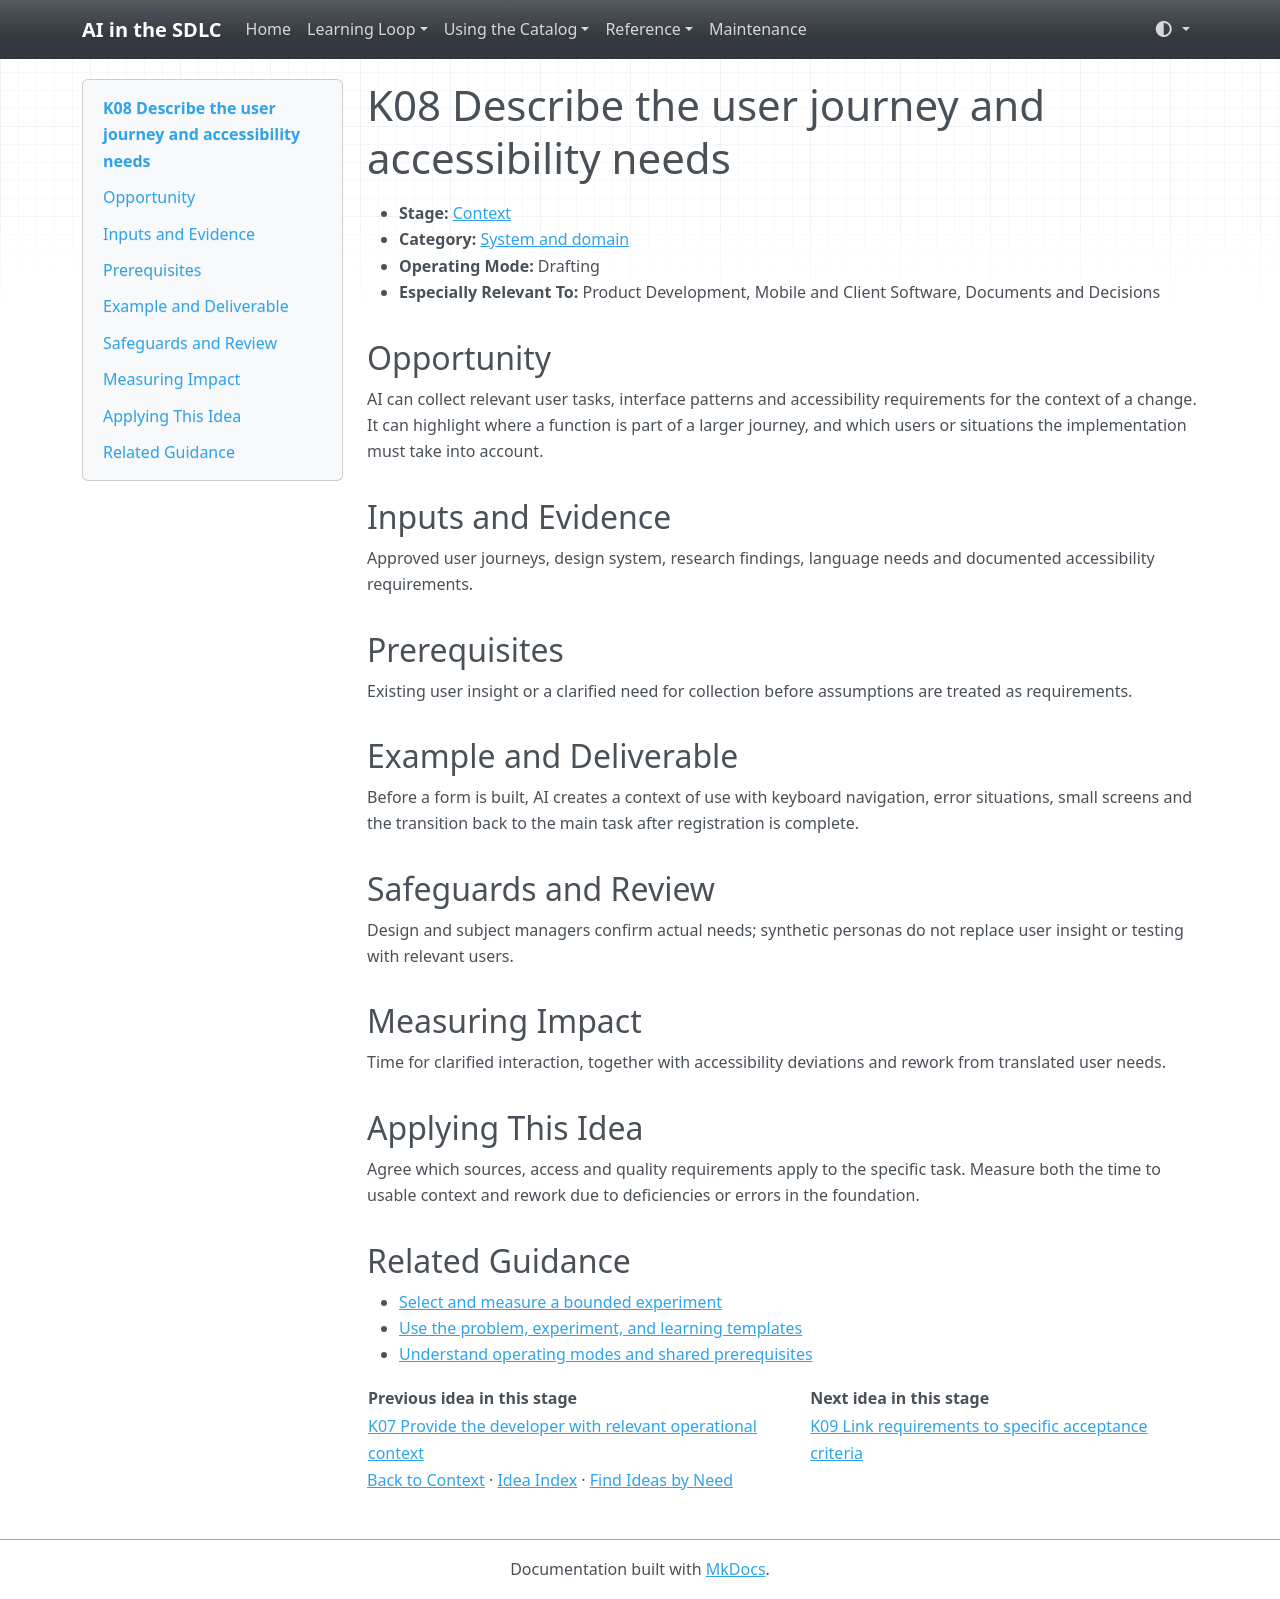

repository: grove/ai-sdlc · page: ideas/K08/index.html · generator: mkdocs

# K08 Describe the user journey and accessibility needs

<a id="k08"></a>

- **Stage:** [Context](../stages/context.md)
- **Category:** [System and domain](../stages/context.md#k-category-1)
- **Operating Mode:** Drafting
- **Especially Relevant To:** Product Development, Mobile and Client Software, Documents and Decisions

## Opportunity

AI can collect relevant user tasks, interface patterns and accessibility requirements for the context of a change. It can highlight where a function is part of a larger journey, and which users or situations the implementation must take into account.

## Inputs and Evidence

Approved user journeys, design system, research findings, language needs and documented accessibility requirements.

## Prerequisites

Existing user insight or a clarified need for collection before assumptions are treated as requirements.

## Example and Deliverable

Before a form is built, AI creates a context of use with keyboard navigation, error situations, small screens and the transition back to the main task after registration is complete.

## Safeguards and Review

Design and subject managers confirm actual needs; synthetic personas do not replace user insight or testing with relevant users.

## Measuring Impact

Time for clarified interaction, together with accessibility deviations and rework from translated user needs.

## Applying This Idea

Agree which sources, access and quality requirements apply to the specific task. Measure both the time to usable context and rework due to deficiencies or errors in the foundation.

## Related Guidance

- [Select and measure a bounded experiment](../guides/impact-measurement.md)
- [Use the problem, experiment, and learning templates](../templates.md)
- [Understand operating modes and shared prerequisites](../guides/how-to-use.md)

| Previous idea in this stage | Next idea in this stage |
| --- | --- |
| [K07 Provide the developer with relevant operational context](K07.md) | [K09 Link requirements to specific acceptance criteria](K09.md) |

[Back to Context](../stages/context.md) · [Idea Index](../idea-index.md) · [Find Ideas by Need](../guides/find-by-need.md)
